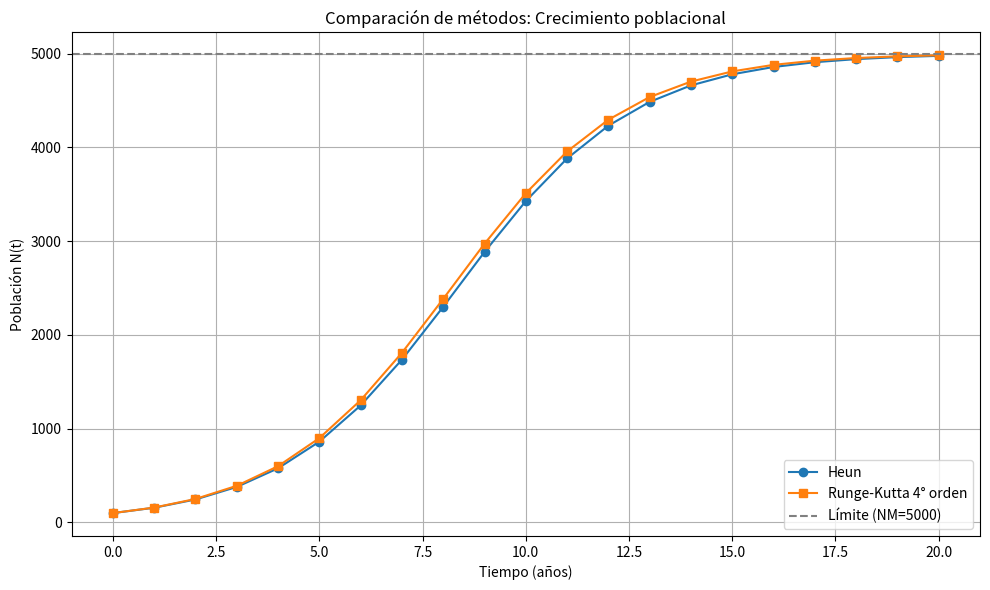

This chart was generated by the following Python code:
import numpy as np
import matplotlib.pyplot as plt

# Parámetros del problema
k = 0.000095       # constante de crecimiento (1/año)
NM = 5000          # población máxima
N0 = 100           # población inicial
t0, tf = 0, 20     # intervalo de tiempo
h = 1              # paso de integración
n = int((tf - t0) / h) + 1

# Función de crecimiento
def f(t, N):
    return k * N * (NM - N)

# Inicialización
t = np.linspace(t0, tf, n)
N_heun = np.zeros(n)
N_rk4 = np.zeros(n)
N_heun[0] = N0
N_rk4[0] = N0

# Método de Heun
for i in range(n - 1):
    Ni = N_heun[i]
    predictor = Ni + h * f(t[i], Ni)
    N_heun[i + 1] = Ni + (h / 2) * (f(t[i], Ni) + f(t[i + 1], predictor))

# Método de Runge-Kutta 4to orden
for i in range(n - 1):
    Ni = N_rk4[i]
    ti = t[i]
    k1 = f(ti, Ni)
    k2 = f(ti + h / 2, Ni + h * k1 / 2)
    k3 = f(ti + h / 2, Ni + h * k2 / 2)
    k4 = f(ti + h, Ni + h * k3)
    N_rk4[i + 1] = Ni + (h / 6) * (k1 + 2*k2 + 2*k3 + k4)

# Imprimir resultados
print(f"{'t':>4} | {'Heun':>10} | {'Runge-Kutta':>12}")
print("-" * 32)
for i in range(n):
    print(f"{t[i]:4.0f} | {N_heun[i]:10.1f} | {N_rk4[i]:12.1f}")

# Graficar resultados
plt.figure(figsize=(10, 6))
plt.plot(t, N_heun, label='Heun', marker='o')
plt.plot(t, N_rk4, label='Runge-Kutta 4° orden', marker='s')
plt.axhline(y=NM, color='gray', linestyle='--', label='Límite (NM=5000)')
plt.title("Comparación de métodos: Crecimiento poblacional")
plt.xlabel("Tiempo (años)")
plt.ylabel("Población N(t)")
plt.grid(True)
plt.legend()
plt.tight_layout()
plt.savefig("comparacion_metodos_poblacion.png")
plt.show()
